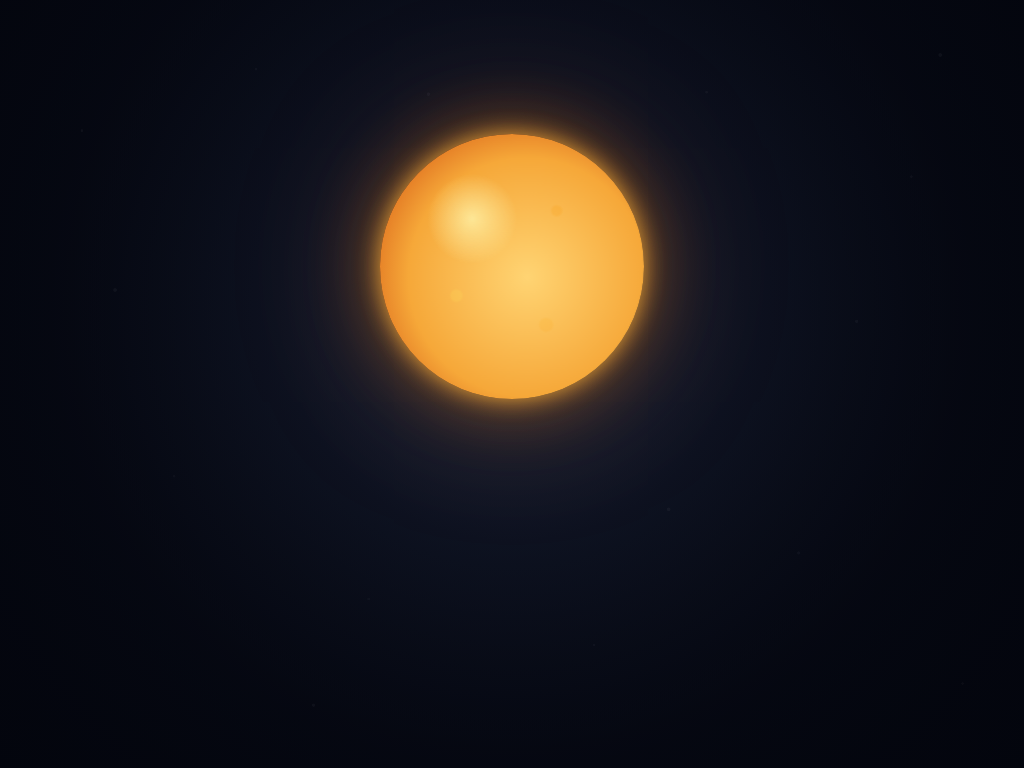

Reproduce this picture with HTML and CSS.

<!-- file: index.html -->
<!DOCTYPE html>
<html lang="en">
<head>
    <meta charset="UTF-8">
    <meta name="viewport" content="width=device-width, initial-scale=1.0">
    <link rel="stylesheet" href="frontendfocus.css">
    <title>Solar Eclipse | Pure CSS Animation</title>
</head>
<body>
   <main>
        <section class="eclipse-hero">
            <div class="eclipse-hero__sky" aria-hidden="true">
                <div class="eclipse-hero__stars"></div>
                <div class="eclipse-hero__stars eclipse-hero__stars--near"></div>

                <div class="eclipse-hero__system">
                    <div class="eclipse-hero__sun"></div>

                    <div class="eclipse-hero__moon-track">
                        <div class="eclipse-hero__corona"></div>
                        <div class="eclipse-hero__moon"></div>
                    </div>
                </div>
            </div>
        </section>
    </main>
</body>
</html>

/* file: frontendfocus.css */
* {
  box-sizing: border-box;
}

html {
  scroll-behavior: smooth;
}

body {
  margin: 0;
  color: #f7f4ec;
  background: #050711;
  font-family: "Helvetica Neue", "Avenir Next", Avenir, Helvetica, Arial, sans-serif;
}

.eclipse-hero {
  --cycle: 24s;
  position: relative;
  min-height: 100svh;
  isolation: isolate;
  overflow: hidden;
  background: radial-gradient(circle at 50% 40%, rgba(22, 28, 45, 0.18) 0%, rgba(4, 6, 15, 0.5) 52%, rgba(3, 5, 13, 0.94) 100%), radial-gradient(circle at 50% 40%, #273044 0%, #111728 34%, #080b16 67%, #050711 100%);
}
.eclipse-hero::before {
  position: absolute;
  z-index: 1;
  inset: 0;
  content: "";
  pointer-events: none;
  background: radial-gradient(circle at 50% 40%, rgba(0, 0, 0, 0.74) 0%, rgba(2, 4, 11, 0.64) 25%, rgba(2, 4, 11, 0.28) 54%, transparent 78%);
  opacity: 0;
  animation: eclipse-darken var(--cycle) ease-in-out infinite;
}

.eclipse-hero__sky {
  position: absolute;
  z-index: 0;
  inset: 0;
  overflow: hidden;
  pointer-events: none;
}

.eclipse-hero__stars {
  position: absolute;
  inset: 0;
  background-image: radial-gradient(circle at 8% 17%, rgba(255, 255, 255, 0.9) 0 1px, transparent 1.5px), radial-gradient(circle at 17% 62%, rgba(209, 220, 244, 0.72) 0 1px, transparent 1.6px), radial-gradient(circle at 25% 9%, rgba(255, 255, 255, 0.75) 0 1px, transparent 1.6px), radial-gradient(circle at 36% 78%, rgba(255, 255, 255, 0.65) 0 1px, transparent 1.5px), radial-gradient(circle at 47% 27%, rgba(225, 231, 246, 0.84) 0 1.2px, transparent 1.7px), radial-gradient(circle at 58% 84%, rgba(255, 255, 255, 0.75) 0 1px, transparent 1.5px), radial-gradient(circle at 69% 12%, rgba(255, 255, 255, 0.8) 0 1px, transparent 1.6px), radial-gradient(circle at 78% 72%, rgba(217, 226, 247, 0.85) 0 1.2px, transparent 1.8px), radial-gradient(circle at 89% 23%, rgba(255, 255, 255, 0.75) 0 1px, transparent 1.5px), radial-gradient(circle at 94% 89%, rgba(255, 255, 255, 0.65) 0 1px, transparent 1.5px);
  opacity: 0.04;
  animation: eclipse-stars var(--cycle) ease-in-out infinite;
}

.eclipse-hero__stars--near {
  transform: scale(1.02);
  filter: drop-shadow(0 0 2px rgba(219, 228, 255, 0.65));
  background-image: radial-gradient(circle at 12% 38%, rgba(255, 255, 255, 0.9) 0 1.4px, transparent 2px), radial-gradient(circle at 31% 91%, rgba(255, 255, 255, 0.8) 0 1.2px, transparent 1.8px), radial-gradient(circle at 42% 13%, rgba(226, 232, 250, 0.9) 0 1.3px, transparent 1.9px), radial-gradient(circle at 65% 66%, rgba(255, 255, 255, 0.86) 0 1.4px, transparent 2px), radial-gradient(circle at 83% 42%, rgba(224, 232, 252, 0.86) 0 1.2px, transparent 1.8px), radial-gradient(circle at 91% 8%, rgba(255, 255, 255, 0.9) 0 1.4px, transparent 2px);
  animation-name: eclipse-stars-near;
}

.eclipse-hero__system {
  position: absolute;
  z-index: 2;
  top: 12%;
  left: 50%;
  width: clamp(15.5rem, 34vw, 34rem);
  aspect-ratio: 1;
  transform: translateX(-50%);
}

.eclipse-hero__sun,
.eclipse-hero__moon,
.eclipse-hero__corona {
  position: absolute;
  border-radius: 50%;
}

.eclipse-hero__sun {
  inset: 12%;
  background: radial-gradient(circle at 35% 32%, rgba(255, 246, 173, 0.76) 0%, transparent 18%), radial-gradient(circle at 56% 54%, #ffd473 0%, #f6a839 58%, #d75d17 88%, #a82f0d 100%);
  box-shadow: 0 0 1.4rem rgba(255, 181, 60, 0.8), 0 0 4.5rem rgba(255, 135, 28, 0.48), 0 0 10rem rgba(255, 114, 19, 0.22);
}
.eclipse-hero__sun::after {
  position: absolute;
  inset: 0;
  border-radius: inherit;
  content: "";
  background: radial-gradient(circle at 67% 29%, rgba(180, 70, 10, 0.26) 0 1.6%, transparent 2.6%), radial-gradient(circle at 29% 61%, rgba(255, 235, 139, 0.3) 0 2%, transparent 3%), radial-gradient(circle at 63% 72%, rgba(186, 74, 11, 0.18) 0 2.3%, transparent 3.2%);
  mix-blend-mode: soft-light;
  animation: sun-breathe 6s ease-in-out infinite;
}

.eclipse-hero__moon-track {
  position: absolute;
  z-index: 4;
  inset: 12%;
  transform: translate3d(calc(-50vw - 70%), -16%, 0);
  animation: moon-transit var(--cycle) cubic-bezier(0.45, 0.05, 0.55, 0.95) infinite;
  will-change: transform;
}

.eclipse-hero__moon {
  inset: 0;
  overflow: hidden;
  background: radial-gradient(circle at 31% 28%, rgba(119, 130, 151, 0.09) 0 4%, transparent 4.8%), radial-gradient(circle at 66% 66%, rgba(0, 0, 0, 0.32) 0 6%, transparent 7%), radial-gradient(circle at 68% 34%, #161b26 0%, #0a0d14 57%, #030408 100%);
  box-shadow: inset -0.65rem -0.45rem 1.1rem rgba(0, 0, 0, 0.78), inset 0.35rem 0.15rem 0.55rem rgba(118, 129, 151, 0.09), -0.13rem 0 0.3rem rgba(255, 220, 139, 0.12);
}

.eclipse-hero__corona {
  inset: -9%;
  opacity: 0;
  background: repeating-conic-gradient(from 4deg, rgba(255, 244, 209, 0.72) 0deg, transparent 3deg, transparent 13deg), radial-gradient(circle, transparent 58%, rgba(255, 247, 217, 0.95) 64%, rgba(255, 224, 151, 0.38) 73%, transparent 82%);
  filter: blur(2px) drop-shadow(0 0 1.3rem rgba(255, 218, 143, 0.85));
  animation: corona-reveal var(--cycle) ease-in-out infinite;
  will-change: opacity, transform;
}

@media only screen and (min-width: 768px) {
  .eclipse-hero {
    /* min-height: 50rem; */
    background: radial-gradient(circle at 50% 40%, rgba(22, 28, 45, 0.18) 0%, rgba(4, 6, 15, 0.5) 52%, rgba(3, 5, 13, 0.94) 100%), radial-gradient(circle at 50% 40%, #273044 0%, #111728 34%, #080b16 67%, #050711 100%);
  }
}

@keyframes moon-transit {
  0%, 8% {
    transform: translate3d(calc(-50vw - 70%), -16%, 0);
    animation-timing-function: cubic-bezier(0.16, 0.72, 0.34, 0.96);
  }
  49% {
    transform: translate3d(0%, 0%, 0);
  }
  54% {
    transform: translate3d(0%, 0%, 0);
    animation-timing-function: cubic-bezier(0.5, 0, 0.82, 0.28);
  }
  92%, 100% {
    transform: translate3d(calc(50vw + 70%), 16%, 0);
  }
}
@keyframes corona-reveal {
  0%, 28%, 73%, 100% {
    opacity: 0;
    transform: scale(0.94) rotate(0deg);
  }
  38% {
    opacity: 0.1;
    transform: scale(0.97) rotate(1deg);
  }
  46% {
    opacity: 0.58;
    transform: scale(1.04) rotate(2deg);
  }
  49%, 54% {
    opacity: 1;
    transform: scale(1.14) rotate(4deg);
  }
  58% {
    opacity: 0.62;
    transform: scale(1.07) rotate(3deg);
  }
  66% {
    opacity: 0.14;
    transform: scale(0.98) rotate(1deg);
  }
}
@keyframes eclipse-darken {
  0%, 28%, 73%, 100% {
    opacity: 0;
  }
  38% {
    opacity: 0.16;
  }
  46% {
    opacity: 0.72;
  }
  49%, 54% {
    opacity: 0.9;
  }
  58% {
    opacity: 0.7;
  }
  66% {
    opacity: 0.14;
  }
}
@keyframes eclipse-stars {
  0%, 28%, 73%, 100% {
    opacity: 0.04;
  }
  38% {
    opacity: 0.12;
  }
  46% {
    opacity: 0.62;
  }
  49%, 54% {
    opacity: 0.9;
  }
  58% {
    opacity: 0.64;
  }
  66% {
    opacity: 0.12;
  }
}
@keyframes eclipse-stars-near {
  0%, 32%, 70%, 100% {
    opacity: 0;
    transform: scale(1.02);
  }
  44% {
    opacity: 0.35;
  }
  49%, 54% {
    opacity: 0.75;
    transform: scale(1);
  }
  60% {
    opacity: 0.32;
  }
}
@keyframes sun-breathe {
  0%, 100% {
    opacity: 0.72;
  }
  50% {
    opacity: 1;
  }
}
@media (prefers-reduced-motion: reduce) {
  html {
    scroll-behavior: auto;
  }
  .eclipse-hero::before {
    opacity: 0.45;
    animation: none;
  }
  .eclipse-hero__stars {
    opacity: 0.42;
    animation: none;
  }
  .eclipse-hero__stars--near {
    opacity: 0.25;
    transform: none;
  }
  .eclipse-hero__moon-track {
    transform: translate3d(-22%, -2%, 0);
    animation: none;
  }
  .eclipse-hero__corona {
    opacity: 0.42;
    transform: scale(1.02);
    animation: none;
  }
  .eclipse-hero__sun::after {
    animation: none;
  }
}
